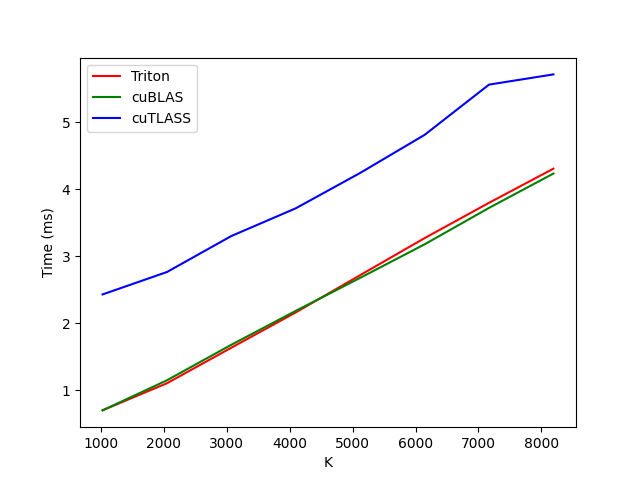

The table this chart was drawn from, first rows:
K, Triton, cuBLAS, cuTLASS
1024, 0.7013, 0.6998, 2.431
2048, 1.105, 1.15, 2.766
3072, 1.636, 1.68, 3.303
4096, 2.163, 2.186, 3.717
5120, 2.719, 2.679, 4.245
6144, 3.272, 3.18, 4.814
7168, 3.799, 3.723, 5.564
8192, 4.309, 4.236, 5.716
